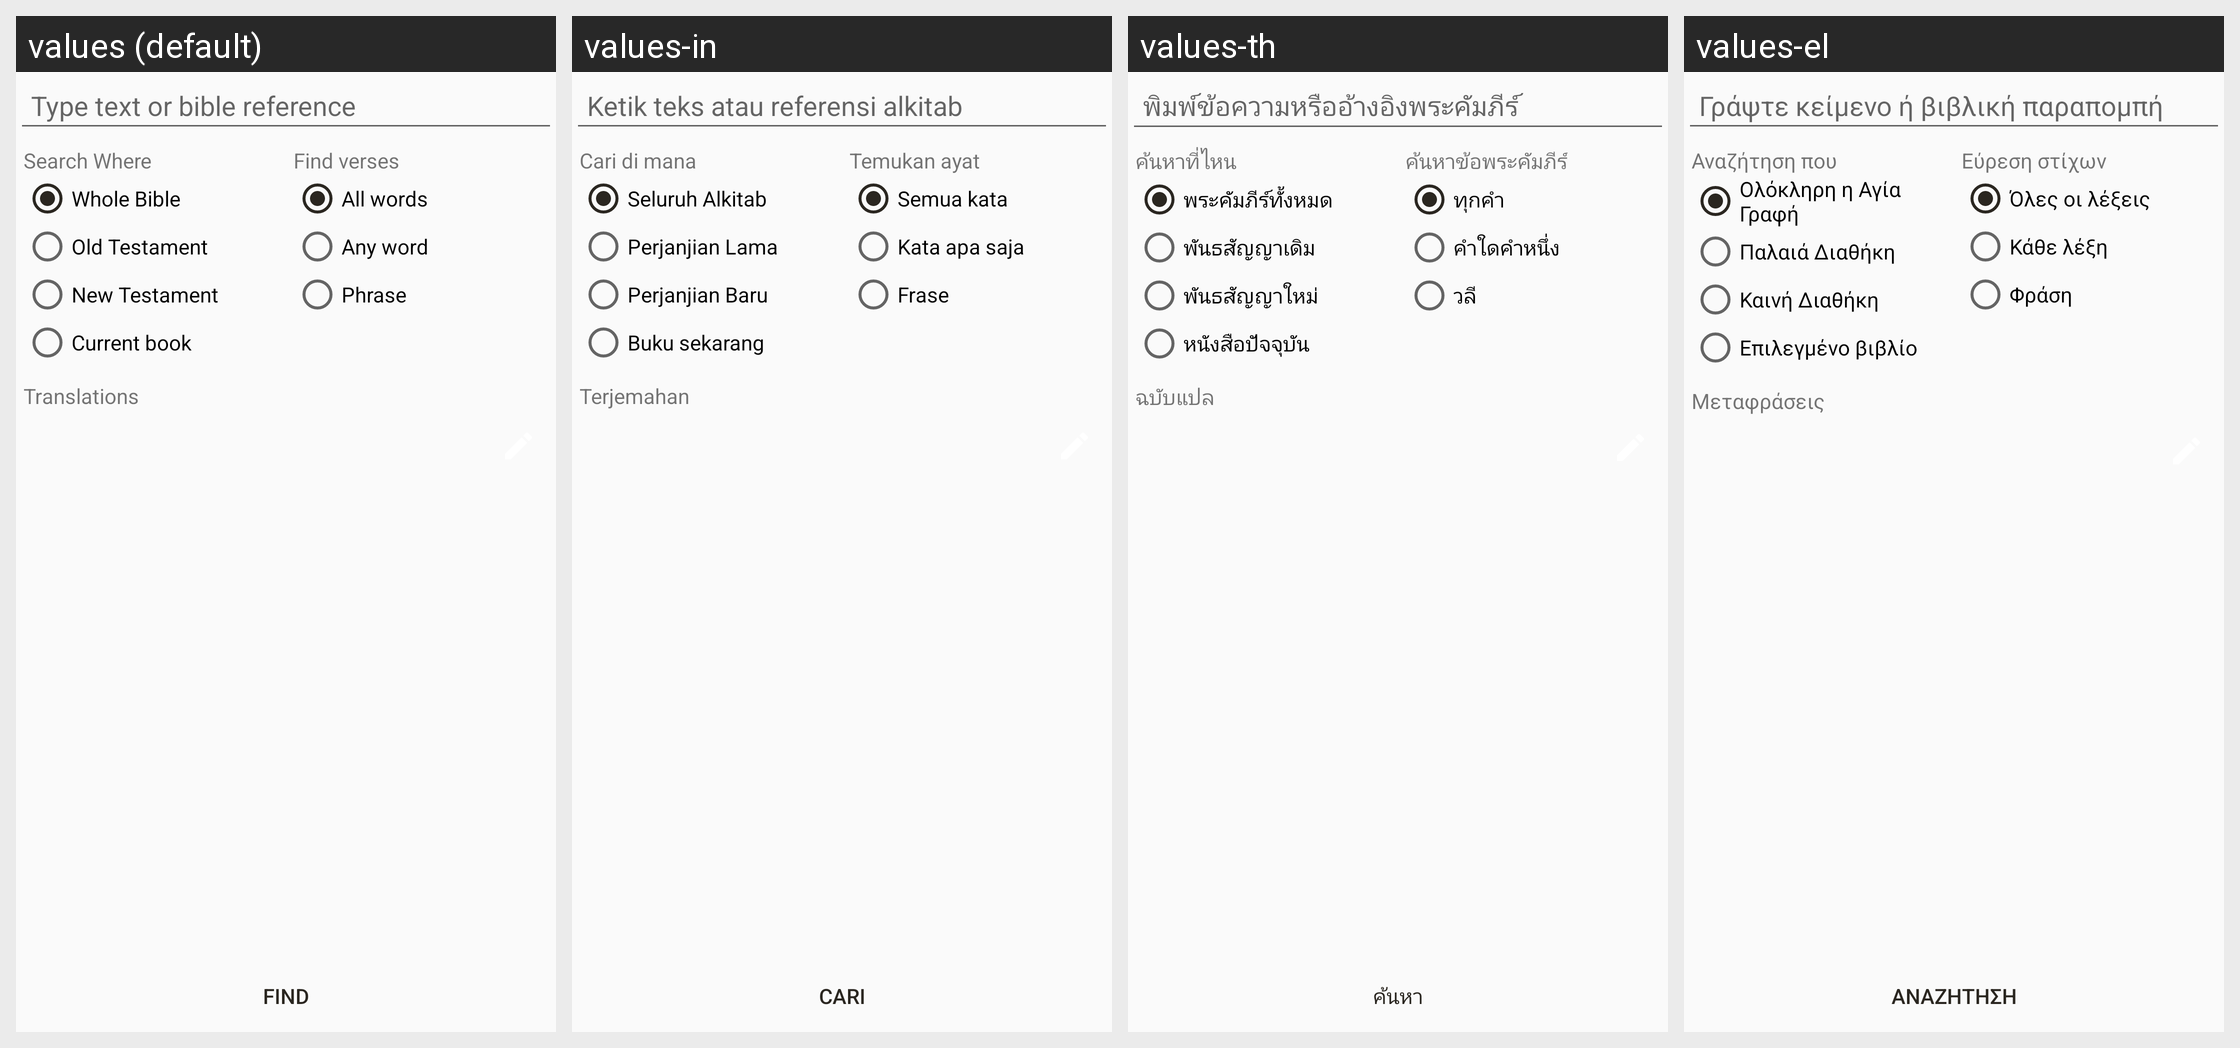

Here is an Android app screen in its default locale and in the app's own translations. Write out the translated-string differences for the strings that appear on this screen.
Android screen res/layout/search.xml rendered under 4 locales, left to right: values (default), values-in, values-th, values-el. Device: Nexus 5 (rendered at 1080×1920; each locale shown at half size, 540×960, under a caption strip naming it); theme AppTheme.
Other locales in the repository, not shown: values-af, values-ar, values-az, values-be, values-bg, values-bn, values-ca, values-cs, values-cy, values-da, values-de, values-en, values-eo, values-es, values-et, values-fi, values-fil, values-fo, values-fr, values-he, values-hi, values-hr, values-hu, values-id, values-it, values-iw, values-ja, values-kk, values-ko, values-ky, values-lt, values-lv, values-mg, values-ml, values-ms, values-my, values-nb, values-ne, values-nl, values-nn, values-pl, values-pt, values-pt-rBR, values-ro, values-ru, values-sk, values-sl, values-sv, values-sw, values-ta, values-te, values-tr, values-uk, values-ur, values-uz, values-vi, values-yue, values-zh, values-zh-rCN, values-zh-rTW.
Strings drawn on this screen, with the default value and each locale's value (text and hints the layout hard-codes, and strings that could not be matched under every locale, appear in the picture but are not listed):

type_text_or_bible_reference
  values: Type text or bible reference
  values-in: Ketik teks atau referensi alkitab
  values-th: พิมพ์ข้อความหรืออ้างอิงพระคัมภีร์
  values-el: Γράψτε κείμενο ή βιβλική παραπομπή

search_bible_section_group_prompt
  values: Search Where
  values-in: Cari di mana
  values-th: ค้นหาที่ไหน
  values-el: Αναζήτηση που

search_all_bible
  values: Whole Bible
  values-in: Seluruh Alkitab
  values-th: พระคัมภีร์ทั้งหมด
  values-el: Ολόκληρη η Αγία Γραφή

search_old_testament
  values: Old Testament
  values-in: Perjanjian Lama
  values-th: พันธสัญญาเดิม
  values-el: Παλαιά Διαθήκη

search_new_testament
  values: New Testament
  values-in: Perjanjian Baru
  values-th: พันธสัญญาใหม่
  values-el: Καινή Διαθήκη

search_current_book
  values: Current book
  values-in: Buku sekarang
  values-th: หนังสือปัจจุบัน
  values-el: Επιλεγμένο βιβλίο

search_words_group_prompt
  values: Find verses
  values-in: Temukan ayat
  values-th: ค้นหาข้อพระคัมภีร์
  values-el: Εύρεση στίχων

search_all_words
  values: All words
  values-in: Semua kata
  values-th: ทุกคำ
  values-el: Όλες οι λέξεις

search_any_word
  values: Any word
  values-in: Kata apa saja
  values-th: คำใดคำหนึ่ง
  values-el: Κάθε λέξη

search_phrase
  values: Phrase
  values-in: Frase
  values-th: วลี
  values-el: Φράση

search_translations
  values: Translations
  values-in: Terjemahan
  values-th: ฉบับแปล
  values-el: Μεταφράσεις

search
  values: Find
  values-in: Cari
  values-th: ค้นหา
  values-el: Αναζήτηση
